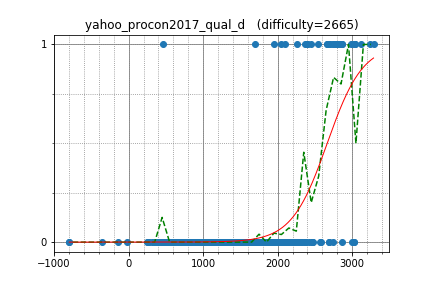

Data behind this chart, as committed beside it:
maroonrk, 457.611868, 1
uwi, 3036, 1
DEGwer, 3036, 1
IH19980412, 2757, 1
anta, 2757, 1
goto, 2663, 1
latte0119, 2682, 1
hogloid, 3113, 1
joisino, 2740, 1
japlj, 3287, 1
LayCurse, 1702, 1
yosupo, 3244, 1
btk15049, 2394, 1
camypaper, 2394, 1
sugim48, 2394, 1
tanzaku, 2447, 1
zerokugi, 2835, 1
math, 2689, 1
Kmcode, 2546, 1
nuip, 2778, 1
climpet, 2859, 1
goodbaton, 2859, 1
asi1024, 2809, 1
logicmachine, 2704, 1
Huziwara, 3029, 1
kimiyuki, 2365, 1
conf, 2039, 1
potetisensei, 2104, 1
tozangezan, 2987, 1
Hoi_koro, 2256, 1
tomerun, 2658, 1
funcsr, 1944, 1
kobae964, 1944, 0
reew2n, 2570, 0
kawatea, 3020, 0
phidnight, 3020, 0
sigma425, 3002, 0
mayoko, 2269, 0
ichyo, 2415, 0
E869120, 2309, 0
square1001, 2218, 0
dohatsutsu, 2388, 1
aaabbbcccddd, 1566, 0
sate3saku3, 2221, 0
j_gui0121, 2256, 0
yukim, 2232, 0
kyuridenamida, 2455, 0
pekempey, 2455, 0
hirokazu1020, 2093, 0
Ti11192916, 1677, 0
ukuku09, 1546, 0
iehn, 2153, 0
riantkb, 2185, 0
satos, 2364, 0
konjo, 2135, 0
koyumeishi, 2229, 0
minus9d, 2019, 0
PIandS, 2215, 0
sky58, 2864, 0
kusano, 2325, 0
angel_p_57, 1967, 0
... 432 more rows
